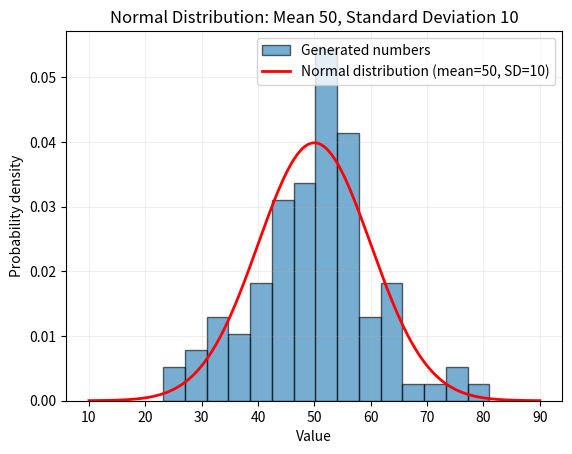

Source code (Python):
"""Tasks
1.
Generate 100 random numbers in Python that follow a normal distribution with
 mean 50 and standard deviation 10 using numpy, then plot the bell curve using matplotlib.
2.
Given an array of 20 daily step counts from your fitness tracker app, calculate 
the mean, median, and mode, and check if they are approximately equal as expected 
in a normal distribution.<br><br><em><strong>Hint:</strong> Use numpy.mean(),
 numpy.median(), and scipy.stats.mode().</em>
3.
Simulate the scores of 200 players in an online game (e.g., PUBG, Free Fire)
 using a normal distribution with mean 70 and standard deviation 15, then count
   how many players scored within one standard deviation (between 55 and 85) of 
   the mean.<br><br><em><strong>Hint:</strong> Use the 68-95-99 rule to check your answer.</em>
4.
Pick any real-world scenario (like delivery times for Zomato orders or playlist
 song durations on Spotify) and explain in 3-4 lines why the normal distribution
   might be a good fit for modeling this data."""



"""
1.
Generate 100 random numbers in Python that follow a normal distribution with
 mean 50 and standard deviation 10 using numpy, then plot the bell curve using matplotlib.
"""

import numpy as np
import matplotlib.pyplot as plt

mean = 50
standard_deviation = 10
numbers = np.random.default_rng().normal(
    loc=mean,
    scale=standard_deviation,
    size=100,
)
print(numbers)

x = np.linspace(mean - 4 * standard_deviation, mean + 4 * standard_deviation, 300)
pdf = (1 / (standard_deviation * np.sqrt(2 * np.pi))) * np.exp(
    -0.5 * ((x - mean) / standard_deviation) ** 2
)

plt.hist(numbers, bins=15, density=True, alpha=0.6, edgecolor="black", label="Generated numbers")
plt.plot(x, pdf, color="red", linewidth=2, label="Normal distribution (mean=50, SD=10)")
plt.title("Normal Distribution: Mean 50, Standard Deviation 10")
plt.xlabel("Value")
plt.ylabel("Probability density")
plt.legend()
plt.grid(alpha=0.2)
plt.show()


"""
2.
Given an array of 20 daily step counts from your fitness tracker app, calculate 
the mean, median, and mode, and check if they are approximately equal as expected 
in a normal distribution.<br><br><em><strong>Hint:</strong> Use numpy.mean(),
numpy.median(), and scipy.stats.mode().</em>
 """

import numpy as np
from scipy import stats

step_counts = np.array([
    6500, 9500, 7000, 9000, 7200, 8800, 7500, 8500, 7600, 8400,
    7700, 8300, 7800, 8200, 7900, 8100, 8000, 8000, 8000, 8000,
])

mean_steps = np.mean(step_counts)
median_steps = np.median(step_counts)
mode_steps = stats.mode(step_counts, keepdims=False).mode.item()

print(f"Mean: {mean_steps:.0f} steps")
print(f"Median: {median_steps:.0f} steps")
print(f"Mode: {mode_steps:.0f} steps")

tolerance = 200
approximately_equal = (
    abs(mean_steps - median_steps) <= tolerance
    and abs(median_steps - mode_steps) <= tolerance
)
print(f"Approximately equal (within {tolerance} steps): {approximately_equal}")


"""
3.
Simulate the scores of 200 players in an online game (e.g., PUBG, Free Fire)
 using a normal distribution with mean 70 and standard deviation 15, then count
   how many players scored within one standard deviation (between 55 and 85) of 
   the mean.<br><br><em><strong>Hint:</strong> Use the 68-95-99 rule to check your answer.</em>
"""

import numpy as np

mean_score = 70
standard_deviation = 15
player_scores = np.random.default_rng().normal(
    loc=mean_score,
    scale=standard_deviation,
    size=200,
)

lower_bound = mean_score - standard_deviation  # 55
upper_bound = mean_score + standard_deviation  # 85
within_one_std = np.count_nonzero(
    (player_scores >= lower_bound) & (player_scores <= upper_bound)
)

print(f"Scores within one standard deviation ({lower_bound:.0f}-{upper_bound:.0f}): {within_one_std} out of {player_scores.size}")
print(f"Percentage: {within_one_std / player_scores.size:.1%}")
print("The 68-95-99.7 rule predicts about 68% (approximately 136 players) within one standard deviation.")


"""4.
Pick any real-world scenario (like delivery times for Zomato orders or playlist
 song durations on Spotify) and explain in 3-4 lines why the normal distribution
   might be a good fit for modeling this data.
   """

"""Scenario: delivery times for orders from the same restaurant and nearby area.
Most deliveries arrive close to the usual time, while small differences in traffic,
preparation, and pickup can make some orders a little faster or slower. These many
small, independent effects may produce a roughly symmetric, bell-shaped distribution.
However, severe delays or mixing distant locations can skew the data, so check it first."""
